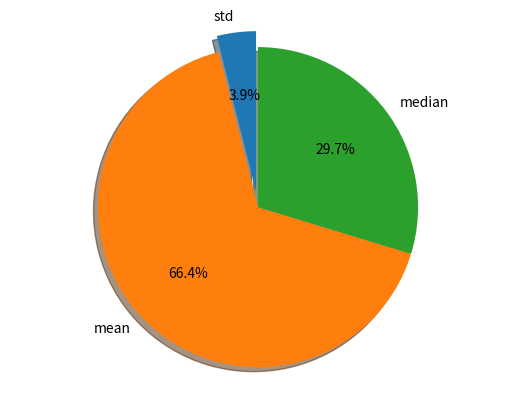

Reproduce this figure in Python.
#!/usr/bin/python
# -*- coding:utf-8 -*-

import numpy as np
import matplotlib.pyplot as plt

matrix = np.random.rand(3, 3)
matrix = matrix * 5

matrix_c = np.ceil(matrix)                     # 上取整
matrix_f = np.floor(matrix)                    # 下取整
matrix_r = np.round(matrix)                    # 四舍五入取整

matrix_l = np.log(matrix_c)                    # 自然数对数
matrix_s = np.square(matrix_f)                 # 平方
matrix_t = np.transpose(matrix_r)              # 转置

matrix_std = np.sum(np.std(matrix_l, 1))       # 标准差的和 （均为按行操作）
matrix_mean = np.sum(np.mean(matrix_s, 1))     # 平均值的和
matrix_med = np.sum(np.median(matrix_t, 1))    # 中位数的和

# 绘制饼状图
sizes = [matrix_std, matrix_mean, matrix_med]  # 计算的三个值 组成 list
labels = 'std', 'mean', 'median'             # 标签
explode = (0.1, 0, 0)                          # 饼图第一部分突出
fig1, ax1 = plt.subplots()
# explode 突出的部分， autopct = automatic percentage 的缩写 自动确定百分比
# 1.1f 表示 1.1 这种格式的浮点数。startangle 开始绘制的角度。
ax1.pie(x=sizes, explode=explode, labels=labels, autopct='%1.1f%%',
        shadow=True, startangle=90)
ax1.axis('equal')                             # 相等的长宽比确保饼图被绘制为一个圆
plt.show()



'''
要求：
1.随机产生3x3矩阵并乘以 5
2.对矩阵分别进行上取整，下取整，四舍五入取整，产生3个矩阵
3.对矩阵1求自然对数，矩阵2平方，矩阵3转置
4.然后按行，矩阵1求标准差后求和，矩阵2求平均后求和， 矩阵3求中位数后求和
5.以饼状图的形式显示出分布情况
'''

